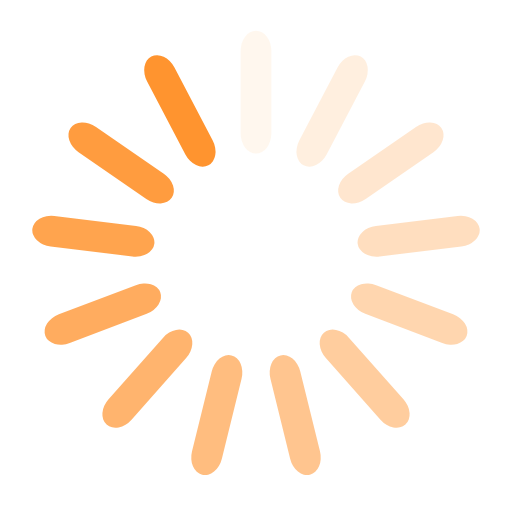
t = 0.00 s
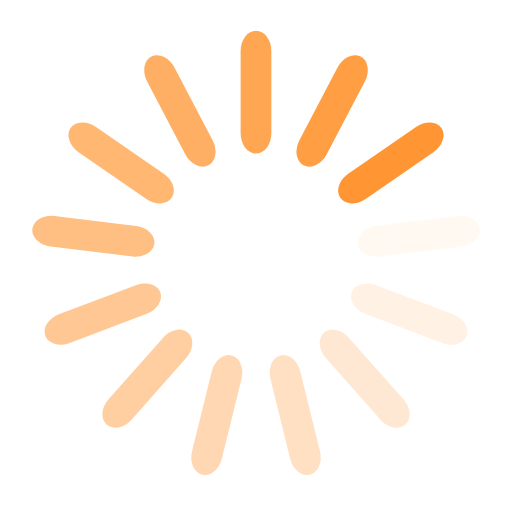
t = 0.25 s
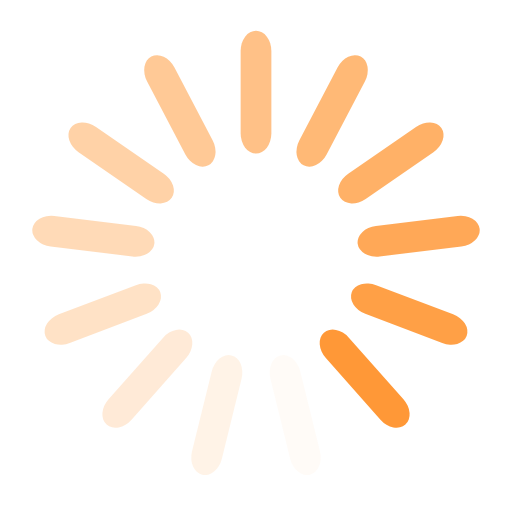
t = 0.50 s
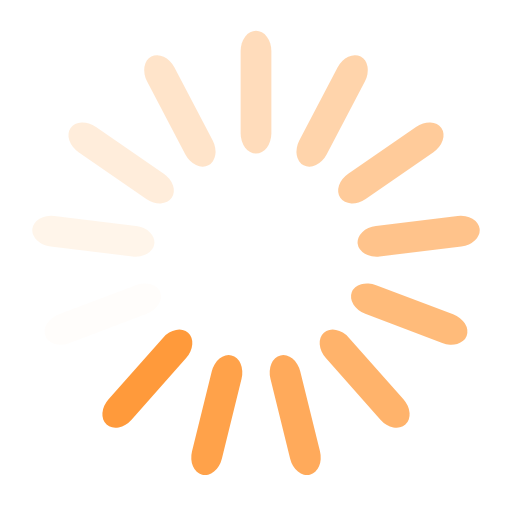
t = 0.75 s

The animated SVG that drew these frames (rendered in a browser with its animation timeline set to each time). Animation: 13 SMIL elements (animate=13); one cycle of 1.00 s, repeats indefinitely.

<svg class="lds-spinner" width="200px"  height="200px"  xmlns="http://www.w3.org/2000/svg" xmlns:xlink="http://www.w3.org/1999/xlink" viewBox="0 0 100 100" preserveAspectRatio="xMidYMid" style="background: none;"><g transform="rotate(0 50 50)">
  <rect x="47" y="6" rx="31.02" ry="3.96" width="6" height="24" fill="#FF942F">
    <animate attributeName="opacity" values="1;0" times="0;1" dur="1s" begin="-0.9230769230769231s" repeatCount="indefinite"></animate>
  </rect>
</g><g transform="rotate(27.692307692307693 50 50)">
  <rect x="47" y="6" rx="31.02" ry="3.96" width="6" height="24" fill="#FF942F">
    <animate attributeName="opacity" values="1;0" times="0;1" dur="1s" begin="-0.8461538461538461s" repeatCount="indefinite"></animate>
  </rect>
</g><g transform="rotate(55.38461538461539 50 50)">
  <rect x="47" y="6" rx="31.02" ry="3.96" width="6" height="24" fill="#FF942F">
    <animate attributeName="opacity" values="1;0" times="0;1" dur="1s" begin="-0.7692307692307693s" repeatCount="indefinite"></animate>
  </rect>
</g><g transform="rotate(83.07692307692308 50 50)">
  <rect x="47" y="6" rx="31.02" ry="3.96" width="6" height="24" fill="#FF942F">
    <animate attributeName="opacity" values="1;0" times="0;1" dur="1s" begin="-0.6923076923076923s" repeatCount="indefinite"></animate>
  </rect>
</g><g transform="rotate(110.76923076923077 50 50)">
  <rect x="47" y="6" rx="31.02" ry="3.96" width="6" height="24" fill="#FF942F">
    <animate attributeName="opacity" values="1;0" times="0;1" dur="1s" begin="-0.6153846153846154s" repeatCount="indefinite"></animate>
  </rect>
</g><g transform="rotate(138.46153846153845 50 50)">
  <rect x="47" y="6" rx="31.02" ry="3.96" width="6" height="24" fill="#FF942F">
    <animate attributeName="opacity" values="1;0" times="0;1" dur="1s" begin="-0.5384615384615384s" repeatCount="indefinite"></animate>
  </rect>
</g><g transform="rotate(166.15384615384616 50 50)">
  <rect x="47" y="6" rx="31.02" ry="3.96" width="6" height="24" fill="#FF942F">
    <animate attributeName="opacity" values="1;0" times="0;1" dur="1s" begin="-0.46153846153846156s" repeatCount="indefinite"></animate>
  </rect>
</g><g transform="rotate(193.84615384615384 50 50)">
  <rect x="47" y="6" rx="31.02" ry="3.96" width="6" height="24" fill="#FF942F">
    <animate attributeName="opacity" values="1;0" times="0;1" dur="1s" begin="-0.38461538461538464s" repeatCount="indefinite"></animate>
  </rect>
</g><g transform="rotate(221.53846153846155 50 50)">
  <rect x="47" y="6" rx="31.02" ry="3.96" width="6" height="24" fill="#FF942F">
    <animate attributeName="opacity" values="1;0" times="0;1" dur="1s" begin="-0.3076923076923077s" repeatCount="indefinite"></animate>
  </rect>
</g><g transform="rotate(249.23076923076923 50 50)">
  <rect x="47" y="6" rx="31.02" ry="3.96" width="6" height="24" fill="#FF942F">
    <animate attributeName="opacity" values="1;0" times="0;1" dur="1s" begin="-0.23076923076923078s" repeatCount="indefinite"></animate>
  </rect>
</g><g transform="rotate(276.9230769230769 50 50)">
  <rect x="47" y="6" rx="31.02" ry="3.96" width="6" height="24" fill="#FF942F">
    <animate attributeName="opacity" values="1;0" times="0;1" dur="1s" begin="-0.15384615384615385s" repeatCount="indefinite"></animate>
  </rect>
</g><g transform="rotate(304.61538461538464 50 50)">
  <rect x="47" y="6" rx="31.02" ry="3.96" width="6" height="24" fill="#FF942F">
    <animate attributeName="opacity" values="1;0" times="0;1" dur="1s" begin="-0.07692307692307693s" repeatCount="indefinite"></animate>
  </rect>
</g><g transform="rotate(332.3076923076923 50 50)">
  <rect x="47" y="6" rx="31.02" ry="3.96" width="6" height="24" fill="#FF942F">
    <animate attributeName="opacity" values="1;0" times="0;1" dur="1s" begin="0s" repeatCount="indefinite"></animate>
  </rect>
</g></svg>
